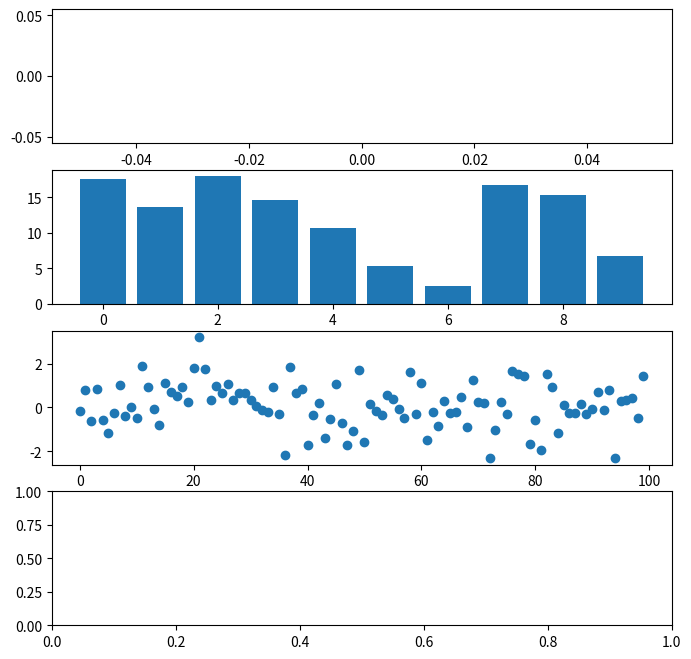

The matplotlib source for this figure:
from matplotlib import pyplot as plt
import numpy as np


# fig, ax = plt.subplots()
# ax.plot(np.random.rand(10))
#
#
# def onclick(event):
#     print('%s click: button=%d, x=%d, y=%d, xdata=%f, ydata=%f' %
#           ('double' if event.dblclick else 'single', event.button,
#            event.x, event.y, event.xdata, event.ydata))
#
#
# cid = fig.canvas.mpl_connect('button_press_event', onclick)
# plt.show()


class LineBuilder:
    def __init__(self, line):
        self.line = line
        self.xs = list(line.get_xdata())
        self.ys = list(line.get_ydata())
        self.cid = line.figure.canvas.mpl_connect('button_press_event', self)

    def __call__(self, event):
        # print(event)
        if event.inaxes != self.line.axes:
            return
        self.xs.append(event.xdata)
        # print(self.xs)
        self.ys.append(event.ydata)
        # print(self.ys)
        self.line.set_data(self.xs, self.ys)
        self.line.figure.canvas.draw()


fig = plt.figure(figsize=(8, 8))
ax = fig.add_subplot(411)
l, = ax.plot([0], [0])
line_builder = LineBuilder(l)


class DraggableRectangle:
    def __init__(self, rect):
        self.rect = rect
        self.press = None
        self.cidMotion = self.rect.figure.canvas.mpl_connect('motion_notify_event', self.on_motion)
        self.cidRelease = self.rect.figure.canvas.mpl_connect('button_release_event', self.on_release)
        self.cidPress = self.rect.figure.canvas.mpl_connect('button_press_event', self.on_press)

    def on_press(self, event):
        """on button press we will see if the mouse is over us and store some data"""
        if event.inaxes != self.rect.axes:
            return
        contains, attr = self.rect.contains(event)
        # print(contains)
        if not contains:
            return
        print('event contains', self.rect.xy)
        x0, y0 = self.rect.xy
        self.press = x0, y0, event.xdata, event.ydata

    def on_motion(self, event):
        """on motion we will move the rect if the mouse is over us"""
        if self.press is None:
            return
        if event.inaxes != self.rect.axes:
            return
        x0, y0, x_press, y_press = self.press
        dx = event.xdata - x_press
        dy = event.ydata - y_press
        # print('x0=%f, x_press=%f, event.xdata=%f, dx=%f, x0+dx=%f' %
        #       (x0, x_press, event.xdata, dx, x0 + dx))
        self.rect.set_x(x0 + dx)
        self.rect.set_y(y0 + dy)

        self.rect.figure.canvas.draw()

    def on_release(self, event):
        """on release we reset the press data"""
        self.press = None
        self.rect.figure.canvas.draw()

    def disconnect(self):
        """disconnect all the stored connection ids"""
        self.rect.figure.canvas.mpl_disconnect(self.cidPress)
        self.rect.figure.canvas.mpl_disconnect(self.cidRelease)
        self.rect.figure.canvas.mpl_disconnect(self.cidMotion)


bx = fig.add_subplot(412)
rectangles = bx.bar(range(10), 20 * np.random.rand(10))
drs = []
for r in rectangles:
    dr = DraggableRectangle(r)
    drs.append(dr)


def enter_axes(event):
    print('enter_axes', event.inaxes)
    event.inaxes.patch.set_facecolor('yellow')
    event.canvas.draw()


def leave_axes(event):
    print('leave_axes', event.inaxes)
    event.inaxes.patch.set_facecolor('white')
    event.canvas.draw()


def enter_figure(event):
    print('enter_figure', event.inaxes)
    event.inaxes.patch.set_facecolor('red')
    event.canvas.draw()


def leave_figure(event):
    print('leave_figure', event.inaxes)
    event.inaxes.patch.set_facecolor('grey')
    event.canvas.draw()


# fig.canvas.mpl_connect('figure_enter_event', enter_figure)
# fig.canvas.mpl_connect('figure_leave_event', leave_figure)
# fig.canvas.mpl_connect('axes_enter_event', enter_axes)
# fig.canvas.mpl_connect('axes_leave_event', leave_axes)

cx = fig.add_subplot(413)
l_cx = cx.plot(np.random.randn(100), 'o', picker=5)


def on_pick(event):
    this_line = event.artist
    xdata = this_line.get_xdata()
    ydata = this_line.get_ydata()
    ind = event.ind
    points = tuple(zip((xdata[ind], ydata[ind])))
    print(ind)
    print('onPick points: ', points)


cx.figure.canvas.mpl_connect('pick_event', on_pick)

dx = fig.add_subplot(414)
X = np.random.rand(100, 1000)

plt.show()

